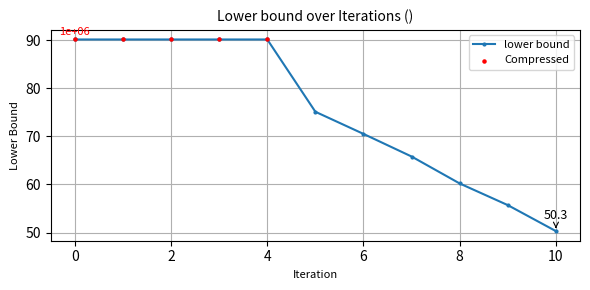

Source code (Python):
import matplotlib.pyplot as plt

class IterRecord:
    def __init__(self, iter_idx, best_obj):
        self.iter_idx = iter_idx
        self.best_obj = best_obj
    
    def __repr__(self):
        return f"IterRecord(iter_idx={self.iter_idx}, best_obj={self.best_obj})"

def plot_iter_records(records, buffer_ratio=0.2, plot_id=""):
    # 提取原始数据
    x = [r.iter_idx for r in records]
    y = [r.best_obj for r in records]

    # 检测是否存在极大值（异常值）
    non_infinite = [v for v in y if v < max(y)]
    if len(non_infinite) == 0:
        max_normal = max(y)
    else:
        max_normal = max(non_infinite)
    visual_max = max_normal * (1 + buffer_ratio)

    # 判断哪些值需要压缩
    y_plot = [min(val, visual_max) for val in y]

    # 作图
    plt.figure(figsize=(6, 3))
    
    plt.plot(x, y_plot, markersize=2, marker='o', label='lower bound')

    # 标记被压缩的点
    for i, (x_i, y_i, raw_y) in enumerate(zip(x, y_plot, y)):
        if raw_y >= visual_max:
            plt.scatter(x_i, y_i, s=5, color='red', marker='o', label='Compressed' if i == 0 else "", zorder=10)
            if i == 0:
                plt.text(x_i, y_i+0.5, f"{raw_y:.0e}", ha='center', va='bottom', fontsize=8, color='red')
    
    # 特别标注最后一个点的值
    last_x = x[-1]
    last_y = y_plot[-1]
    last_raw_y = y[-1]

    # 动态计算文本偏移量（基于数据范围）
    y_range = max(y_plot) - min(y_plot)
    y_offset = y_range * 0.05 if y_range > 0 else 0.5
    
    # 根据点是否被压缩决定颜色
    color = 'red' if last_raw_y >= visual_max else 'black'
    
    # 添加标注（使用箭头连接）
    plt.annotate(f"{last_raw_y}", 
                 xy=(last_x, last_y),
                 xytext=(last_x, last_y + y_offset),
                 ha='center', va='bottom',
                 fontsize=9, color=color,
                 arrowprops=dict(arrowstyle='->', color=color, linewidth=0.8))

    plt.xlabel("Iteration",fontsize=8)
    plt.ylabel("Lower Bound",fontsize=8)
    plt.title(f"Lower bound over Iterations ({plot_id})", fontsize=10)
    plt.grid(True)
    plt.legend(fontsize=8)
    plt.tight_layout()
    plt.savefig(f'bp_plot_{plot_id}.png')
    plt.show()
# 示例使用
if __name__ == "__main__":
    records = [
        IterRecord(0, 1000000.0),
        IterRecord(1, 1000000.0),
        IterRecord(2, 1000000.0),
        IterRecord(3, 1000000.0),
        IterRecord(4, 1000000.0),
        IterRecord(5, 75.1),
        IterRecord(6, 70.5),
        IterRecord(7, 65.8),
        IterRecord(8, 60.2),
        IterRecord(9, 55.7),
        IterRecord(10, 50.3),
    ]

    plot_iter_records(records)